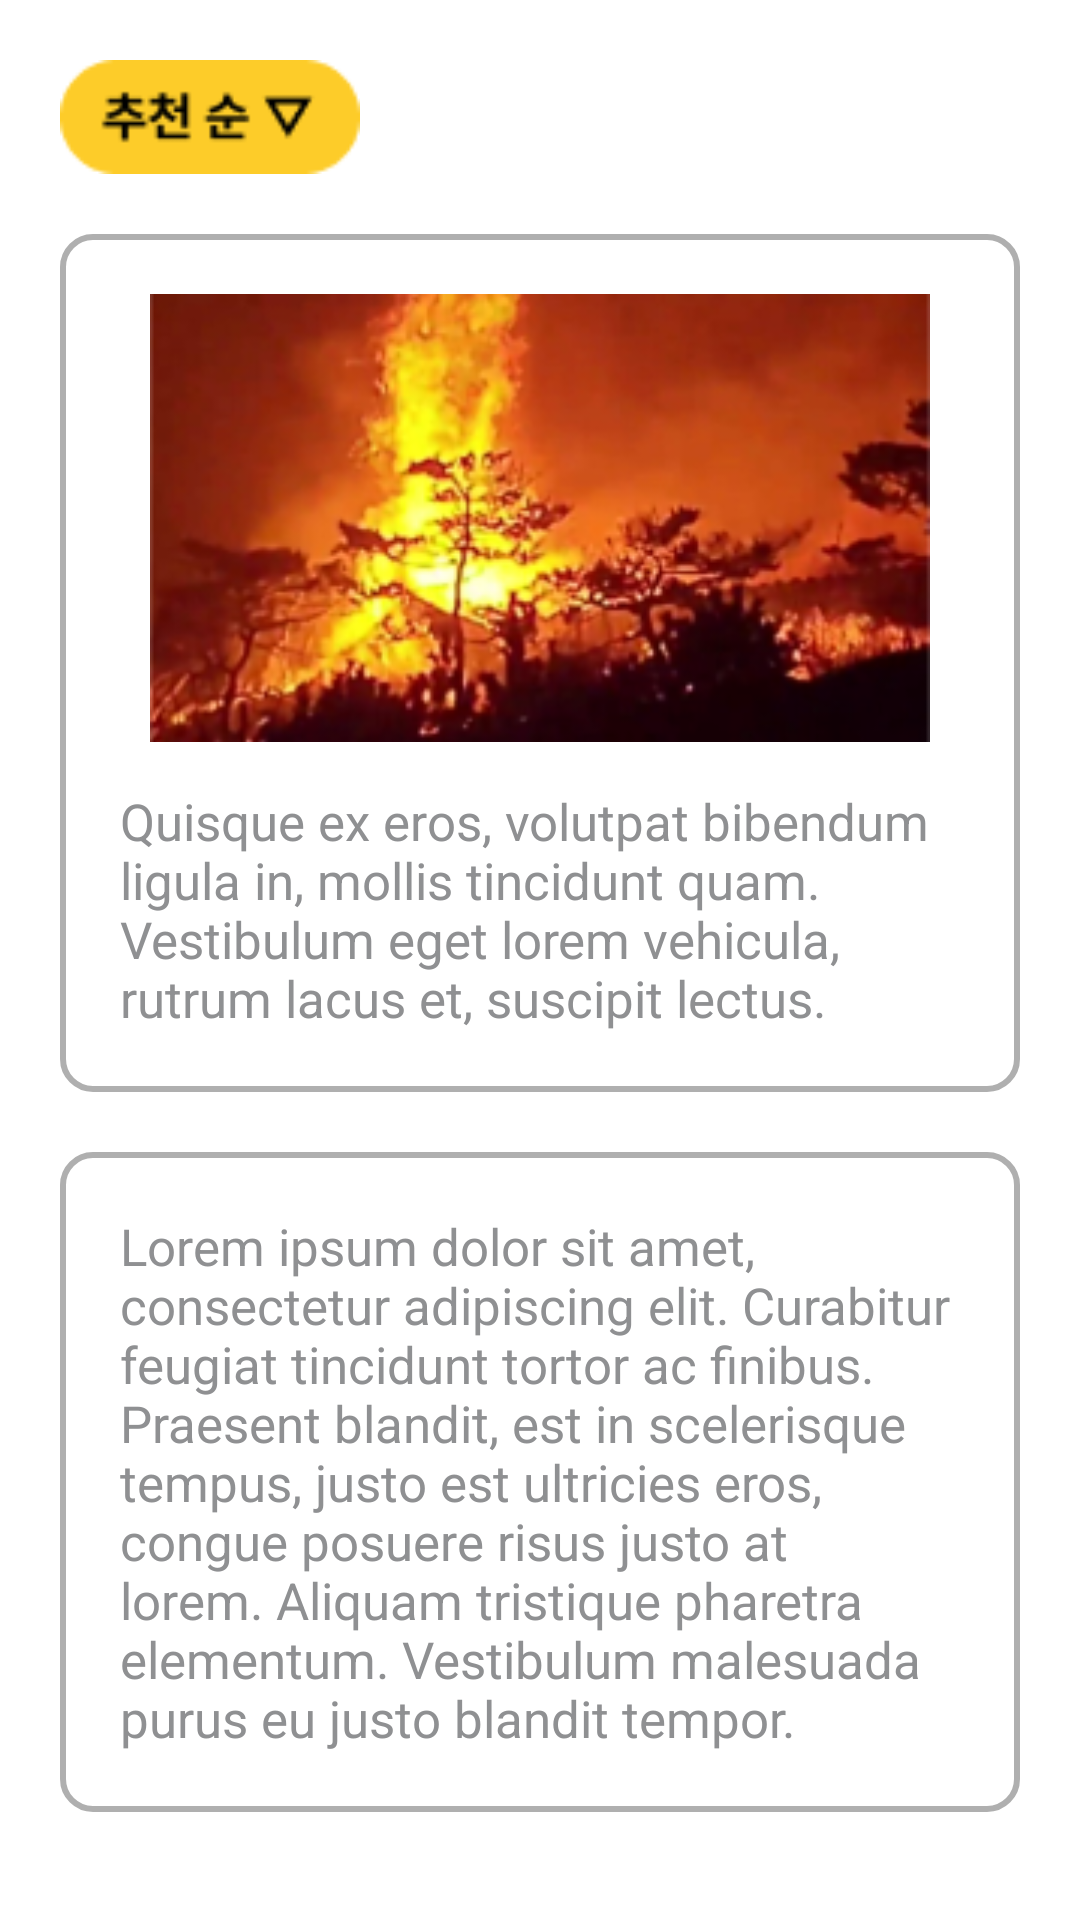

This screen was rendered from an Android layout file. Write that file and the resources it references.
<!-- AndroidManifest.xml: application theme Theme.Spy237 -->
<!-- res/layout/fragment_pray_tab.xml -->
<?xml version="1.0" encoding="utf-8"?>
<LinearLayout xmlns:android="http://schemas.android.com/apk/res/android"
    android:layout_width="match_parent"
    android:layout_height="match_parent"
    android:orientation="vertical"
    android:padding="@dimen/margin_activity_default">

    <ImageButton
        android:layout_width="100dp"
        android:layout_height="wrap_content"
        android:adjustViewBounds="true"
        android:background="@android:color/transparent"
        android:scaleType="centerCrop"
        android:src="@drawable/spin_recommend" />

    <LinearLayout
        android:layout_width="match_parent"
        android:layout_height="wrap_content"
        android:layout_marginTop="@dimen/margin_activity_default"
        android:background="@drawable/bg_pray"
        android:orientation="vertical"
        android:padding="20dp">

        <ImageView
            android:layout_width="match_parent"
            android:layout_height="wrap_content"
            android:layout_marginStart="10dp"
            android:layout_marginEnd="10dp"
            android:adjustViewBounds="true"
            android:scaleType="centerCrop"
            android:src="@drawable/pray_img" />

        <TextView
            android:layout_width="match_parent"
            android:layout_height="wrap_content"
            android:layout_marginTop="15dp"
            android:text="Quisque ex eros, volutpat bibendum ligula in, mollis tincidunt quam. Vestibulum eget lorem vehicula, rutrum lacus et, suscipit lectus."
            android:textColor="#8F9092"
            android:textSize="17sp" />
    </LinearLayout>

    <LinearLayout
        android:layout_width="match_parent"
        android:layout_height="wrap_content"
        android:layout_marginTop="@dimen/margin_activity_default"
        android:background="@drawable/bg_pray"
        android:orientation="vertical"
        android:padding="20dp">

        <TextView
            android:layout_width="match_parent"
            android:layout_height="wrap_content"
            android:text="Lorem ipsum dolor sit amet, consectetur adipiscing elit. Curabitur feugiat tincidunt tortor ac finibus. Praesent blandit, est in scelerisque tempus, justo est ultricies eros, congue posuere risus justo at lorem. Aliquam tristique pharetra elementum. Vestibulum malesuada purus eu justo blandit tempor."
            android:textColor="#8F9092"
            android:textSize="17sp" />
    </LinearLayout>

    <LinearLayout
        android:layout_width="match_parent"
        android:layout_height="wrap_content"
        android:layout_marginTop="@dimen/margin_activity_default"
        android:background="@drawable/bg_pray"
        android:orientation="vertical"
        android:padding="20dp">

        <ImageView
            android:layout_width="match_parent"
            android:layout_height="wrap_content"
            android:layout_marginStart="10dp"
            android:layout_marginEnd="10dp"
            android:adjustViewBounds="true"
            android:scaleType="centerCrop"
            android:src="@drawable/pray_img_02" />

        <TextView
            android:layout_width="match_parent"
            android:layout_height="wrap_content"
            android:layout_marginTop="15dp"
            android:text="Aenean non commodo nibh, a scelerisque erat. Mauris et lobortis libero. Aliquam erat volutpat. Etiam ut libero at risus suscipit laoreet. Ut pretium neque vitae viverra lobortis."
            android:textColor="#8F9092"
            android:textSize="17sp" />
    </LinearLayout>

    <LinearLayout
        android:layout_width="match_parent"
        android:layout_height="wrap_content"
        android:layout_marginTop="@dimen/margin_activity_default"
        android:background="@drawable/bg_pray"
        android:orientation="vertical"
        android:padding="20dp">

        <TextView
            android:layout_width="match_parent"
            android:layout_height="wrap_content"
            android:text="Lorem ipsum dolor sit amet, consectetur adipiscing elit. Curabitur feugiat tincidunt tortor ac finibus. Praesent blandit, est in scelerisque tempus, justo est ultricies eros, congue posuere risus justo at lorem. Aliquam tristique pharetra elementum. Vestibulum malesuada purus eu justo blandit tempor."
            android:textColor="#8F9092"
            android:textSize="17sp" />
    </LinearLayout>
</LinearLayout>
<!-- resources referenced by this layout -->
<resources>
  <dimen name="margin_activity_default">20dp</dimen>
  <!-- drawable bg_pray (drawable) -->
  <?xml version="1.0" encoding="utf-8"?>
  <shape xmlns:android="http://schemas.android.com/apk/res/android">
      <stroke
          android:width="2dp"
          android:color="@color/app_gray_dark" />
      <corners android:radius="10dp"/>
  </shape>
  <!-- drawable pray_img: png bitmap (drawable-xxhdpi, 73186 bytes) -->
  <!-- drawable pray_img_02: png bitmap (drawable-xxhdpi, 92871 bytes) -->
  <!-- drawable spin_recommend: png bitmap (drawable-xxhdpi, 1663 bytes) -->
  <style name="Theme.Spy237" parent="Theme.MaterialComponents.Light.NoActionBar">
          
          <item name="colorPrimary">@color/app_yellow</item>
          <item name="colorPrimaryVariant">@color/white</item>
          <item name="colorOnPrimary">@color/white</item>
          
          <item name="colorSecondary">@color/teal_200</item>
          <item name="colorSecondaryVariant">@color/teal_700</item>
          <item name="colorOnSecondary">@color/black</item>
          
          <item name="android:statusBarColor" tools:targetApi="l">?attr/colorPrimaryVariant</item>
          <item name="android:windowLightStatusBar">true</item>
          
          <item name="android:textColor">@color/black</item>
      </style>
  <color name="app_gray_dark">#afafaf</color>
  <color name="app_yellow">#ffe162</color>
  <color name="white">#FFFFFFFF</color>
  <color name="teal_200">#FF03DAC5</color>
  <color name="teal_700">#FF018786</color>
  <color name="black">#FF000000</color>
</resources>
